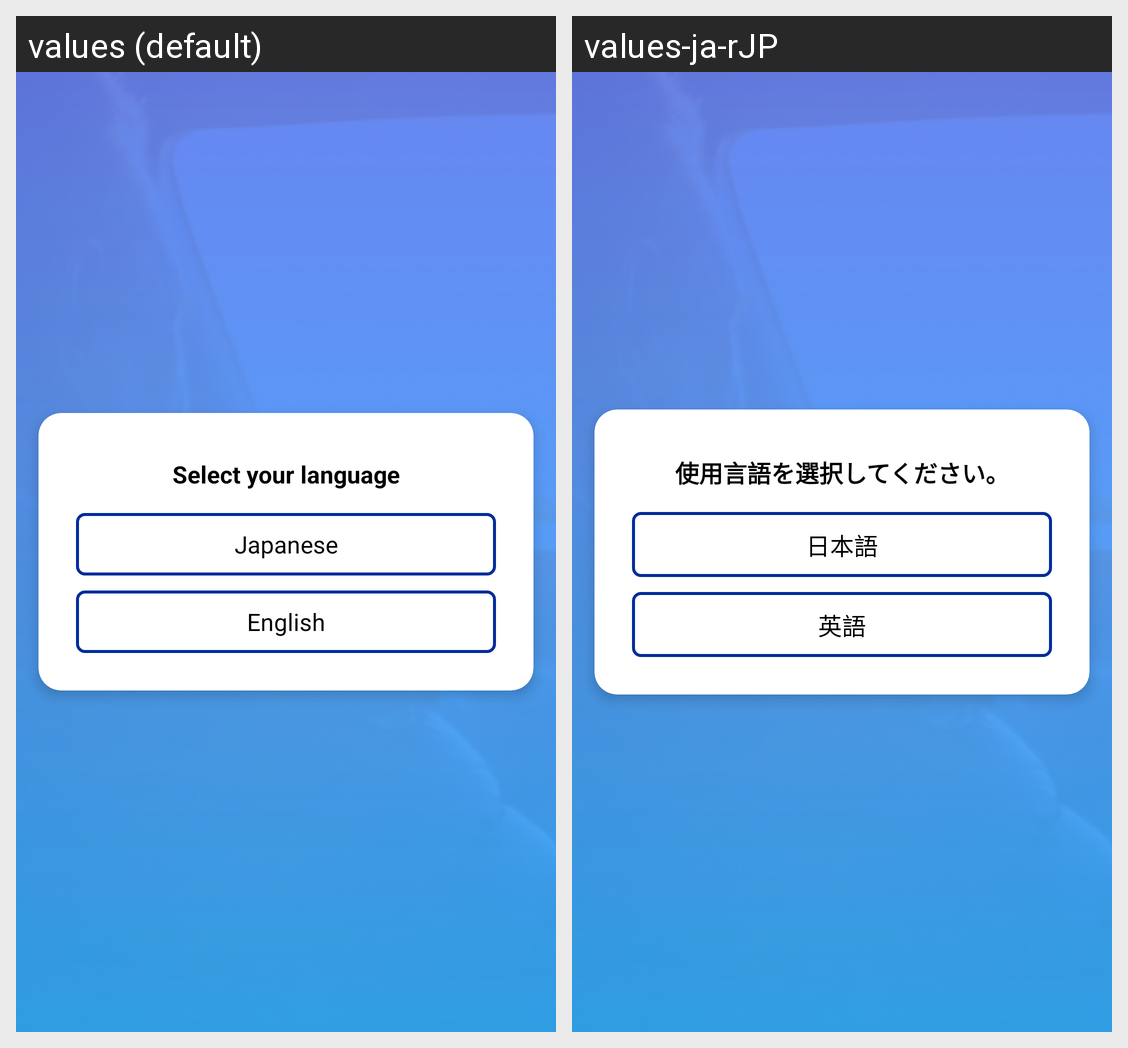

Strings drawn on this Android screen and how each of the app's shown locales translates them:
Android screen res/layout/activity_language.xml rendered under 2 locales, left to right: values (default), values-ja-rJP. Device: Nexus 5 (rendered at 1080×1920; each locale shown at half size, 540×960, under a caption strip naming it); theme Theme.DriverSafety.
Strings drawn on this screen, with the default value and each locale's value (text and hints the layout hard-codes, and strings that could not be matched under every locale, appear in the picture but are not listed):

select_language
  values: Select your language
  values-ja-rJP: 使用言語を選択してください。

japan
  values: Japanese
  values-ja-rJP: 日本語

eng
  values: English
  values-ja-rJP: 英語
